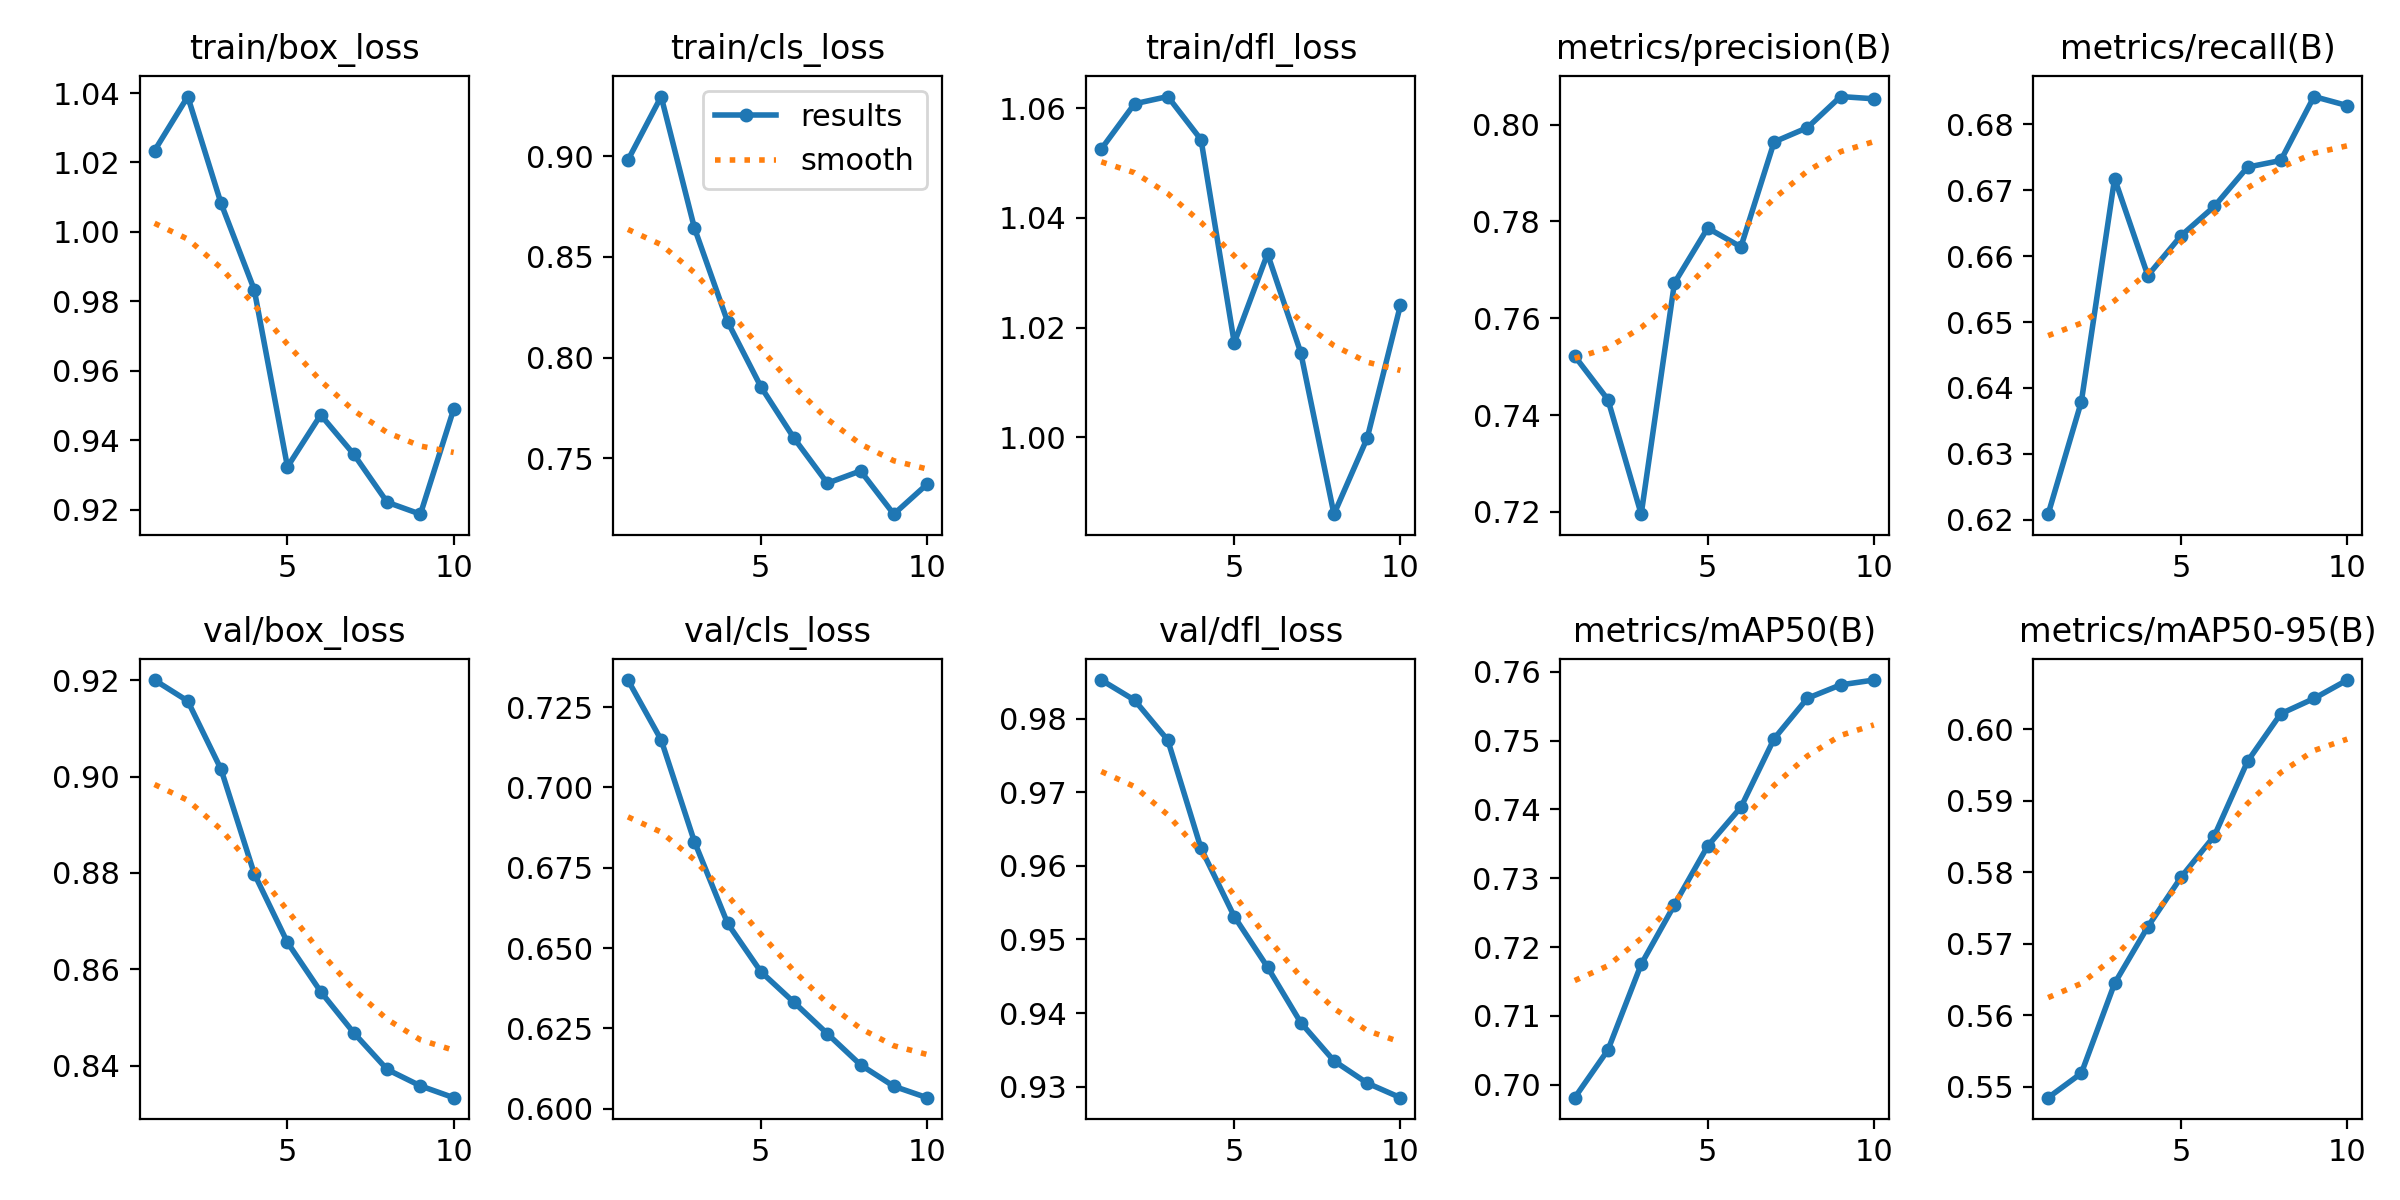

Values plotted in this chart, from the file beside it:
epoch, time, train/box_loss, train/cls_loss, train/dfl_loss, metrics/precision(B), metrics/recall(B), metrics/mAP50(B), metrics/mAP50-95(B), val/box_loss, val/cls_loss, val/dfl_loss, lr/pg0, lr/pg1, lr/pg2
1, 7.31, 1.023, 0.898, 1.053, 0.7522, 0.6209, 0.6981, 0.5485, 0.9201, 0.7334, 0.9852, 4.76e-06, 4.76e-06, 4.76e-06
2, 11.92, 1.039, 0.9296, 1.061, 0.7432, 0.6379, 0.705, 0.5519, 0.9157, 0.7148, 0.9825, 9.64971e-06, 9.64971e-06, 9.64971e-06
3, 16.58, 1.008, 0.8644, 1.062, 0.7195, 0.6718, 0.7175, 0.5645, 0.9015, 0.6832, 0.9771, 1.33613e-05, 1.33613e-05, 1.33613e-05
4, 20.85, 0.9834, 0.8178, 1.054, 0.7673, 0.6571, 0.7261, 0.5724, 0.8799, 0.6577, 0.9624, 1.58948e-05, 1.58948e-05, 1.58948e-05
5, 22.87, 0.9323, 0.7856, 1.017, 0.7786, 0.6631, 0.7347, 0.5793, 0.8656, 0.6427, 0.9531, 1.72502e-05, 1.72502e-05, 1.72502e-05
6, 24.89, 0.9473, 0.76, 1.033, 0.7747, 0.6675, 0.7403, 0.5851, 0.8554, 0.6331, 0.9462, 1.74276e-05, 1.74276e-05, 1.74276e-05
7, 26.97, 0.9359, 0.7377, 1.015, 0.7964, 0.6735, 0.7503, 0.5955, 0.8468, 0.6233, 0.9387, 1.64268e-05, 1.64268e-05, 1.64268e-05
8, 28.9, 0.9221, 0.7438, 0.9859, 0.7994, 0.6745, 0.7562, 0.6022, 0.8392, 0.6137, 0.9335, 1.42479e-05, 1.42479e-05, 1.42479e-05
9, 30.81, 0.9187, 0.7223, 0.9998, 0.8058, 0.6842, 0.7581, 0.6043, 0.8358, 0.607, 0.9305, 1.08909e-05, 1.08909e-05, 1.08909e-05
10, 32.75, 0.9489, 0.7372, 1.024, 0.8053, 0.6828, 0.7588, 0.6069, 0.8334, 0.6034, 0.9285, 6.35579e-06, 6.35579e-06, 6.35579e-06
